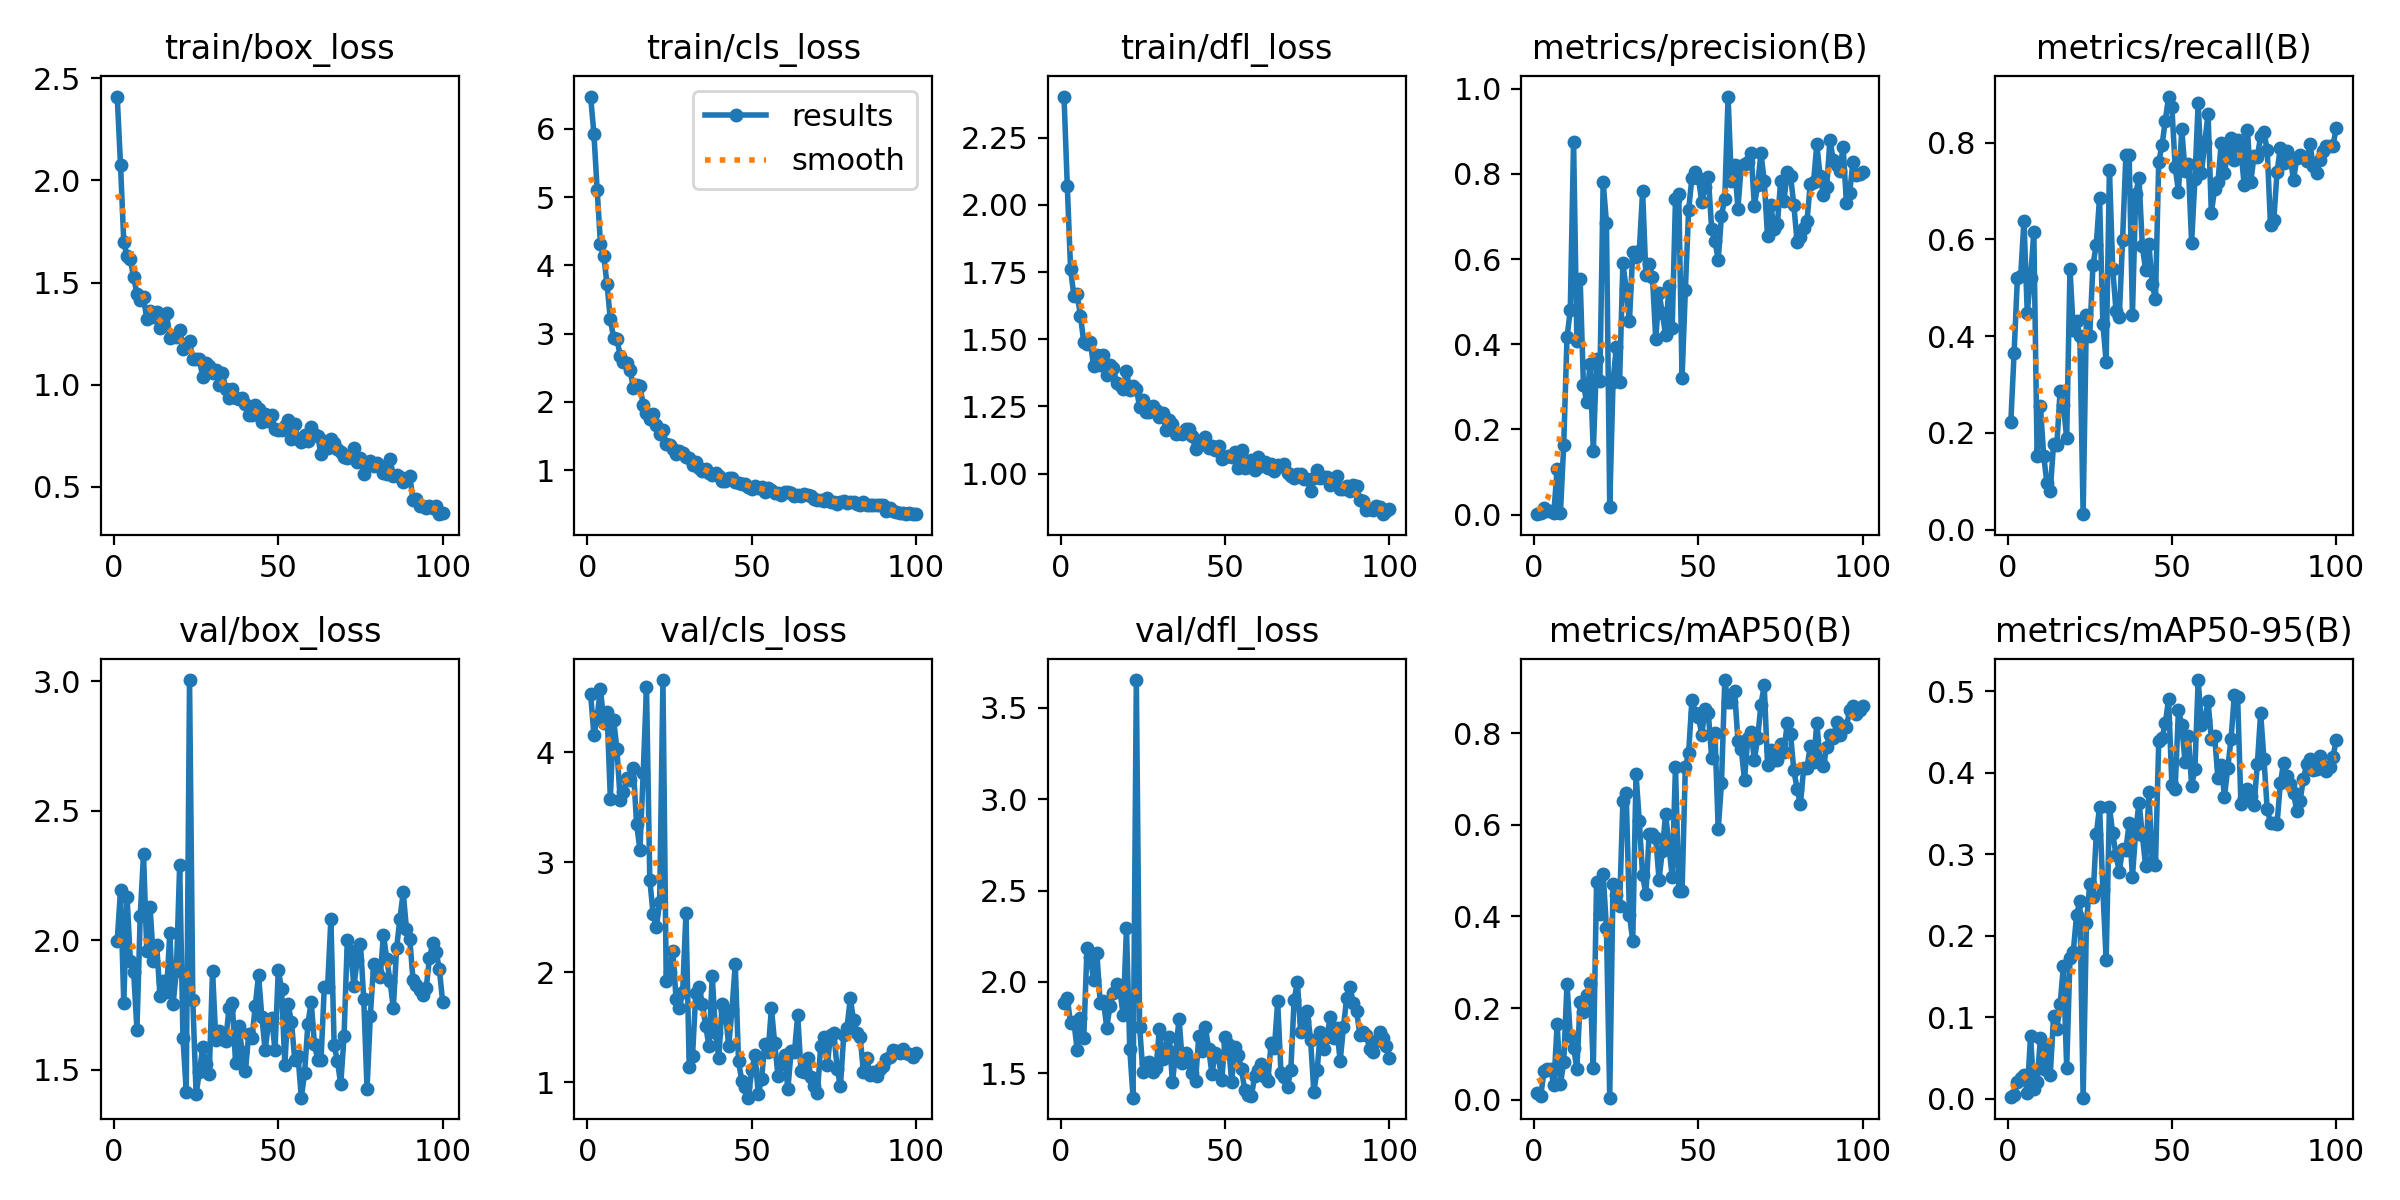

The table this chart was drawn from, first rows:
epoch, time, train/box_loss, train/cls_loss, train/dfl_loss, metrics/precision(B), metrics/recall(B), metrics/mAP50(B), metrics/mAP50-95(B), val/box_loss, val/cls_loss, val/dfl_loss, lr/pg0, lr/pg1, lr/pg2
1, 35.81, 2.411, 6.475, 2.403, 0.00101, 0.2222, 0.01421, 0.00159, 1.998, 4.527, 1.885, 0.0001, 0.0001, 0.0001
2, 62.38, 2.078, 5.932, 2.069, 0.0047, 0.3651, 0.00744, 0.0039, 2.194, 4.159, 1.911, 0.0002122, 0.0002122, 0.0002122
3, 88.21, 1.698, 5.101, 1.76, 0.01515, 0.5198, 0.06255, 0.01977, 1.759, 4.325, 1.772, 0.0003222, 0.0003222, 0.0003222
4, 116.8, 1.628, 4.312, 1.662, 0.00753, 0.5238, 0.06702, 0.0248, 2.167, 4.577, 1.78, 0.0004298, 0.0004298, 0.0004298
5, 141.7, 1.613, 4.137, 1.667, 0.00733, 0.6389, 0.06605, 0.02928, 1.92, 4.265, 1.628, 0.0005352, 0.0005352, 0.0005352
6, 168.5, 1.526, 3.723, 1.588, 0.00335, 0.4484, 0.03182, 0.00728, 1.879, 4.369, 1.802, 0.0006384, 0.0006384, 0.0006384
7, 192.8, 1.446, 3.211, 1.489, 0.1082, 0.5198, 0.165, 0.07631, 1.655, 3.579, 1.691, 0.0007393, 0.0007393, 0.0007393
8, 220.3, 1.417, 2.938, 1.482, 0.00317, 0.6151, 0.03385, 0.01198, 2.096, 4.293, 2.184, 0.0008379, 0.0008379, 0.0008379
9, 244.8, 1.427, 2.923, 1.491, 0.1637, 0.1527, 0.08136, 0.02024, 2.333, 4.031, 2.134, 0.0009342, 0.0009342, 0.0009342
10, 271.7, 1.321, 2.68, 1.4, 0.4159, 0.2559, 0.2531, 0.07431, 1.958, 3.566, 2.007, 0.001028, 0.001028, 0.001028
11, 298.9, 1.363, 2.592, 1.44, 0.4795, 0.1519, 0.1394, 0.03686, 2.13, 3.634, 2.157, 0.00112, 0.00112, 0.00112
12, 322.7, 1.331, 2.571, 1.404, 0.8761, 0.09524, 0.1137, 0.06536, 1.921, 3.769, 1.885, 0.00121, 0.00121, 0.00121
13, 348.5, 1.357, 2.475, 1.443, 0.4083, 0.07937, 0.0676, 0.0289, 1.984, 3.752, 1.893, 0.001259, 0.001259, 0.001259
14, 375.2, 1.279, 2.201, 1.369, 0.5524, 0.177, 0.2131, 0.1011, 1.787, 3.854, 1.749, 0.001245, 0.001245, 0.001245
15, 402.4, 1.296, 2.254, 1.405, 0.3053, 0.1755, 0.1923, 0.0859, 1.842, 3.344, 1.868, 0.001231, 0.001231, 0.001231
16, 425.4, 1.35, 2.233, 1.393, 0.2641, 0.2857, 0.2275, 0.116, 1.8, 3.114, 1.939, 0.001217, 0.001217, 0.001217
17, 450.7, 1.227, 1.962, 1.338, 0.3534, 0.2568, 0.2558, 0.1628, 2.028, 3.809, 1.99, 0.001203, 0.001203, 0.001203
18, 476.3, 1.237, 1.836, 1.33, 0.1487, 0.1888, 0.06914, 0.03775, 1.755, 4.589, 1.948, 0.001189, 0.001189, 0.001189
19, 501.2, 1.232, 1.746, 1.316, 0.3644, 0.5397, 0.4763, 0.1723, 1.881, 2.841, 1.818, 0.001174, 0.001174, 0.001174
20, 525.5, 1.269, 1.831, 1.384, 0.3135, 0.4127, 0.4048, 0.1799, 2.291, 2.533, 2.292, 0.00116, 0.00116, 0.00116
21, 551.3, 1.175, 1.669, 1.31, 0.781, 0.4319, 0.4932, 0.225, 1.623, 2.412, 1.634, 0.001146, 0.001146, 0.001146
22, 576.6, 1.197, 1.535, 1.326, 0.6851, 0.3998, 0.3742, 0.2425, 1.417, 2.64, 1.365, 0.001132, 0.001132, 0.001132
23, 599.9, 1.214, 1.585, 1.316, 0.01761, 0.03175, 0.00417, 0.00105, 3.005, 4.655, 3.653, 0.001118, 0.001118, 0.001118
24, 625.5, 1.125, 1.389, 1.249, 0.3112, 0.4444, 0.4708, 0.2152, 1.768, 1.922, 1.754, 0.001104, 0.001104, 0.001104
25, 651.6, 1.128, 1.369, 1.275, 0.3946, 0.4007, 0.4472, 0.2633, 1.406, 2.004, 1.504, 0.001089, 0.001089, 0.001089
26, 676.4, 1.127, 1.308, 1.23, 0.3112, 0.5476, 0.4233, 0.2471, 1.492, 2.198, 1.553, 0.001075, 0.001075, 0.001075
27, 700.6, 1.037, 1.243, 1.228, 0.5901, 0.589, 0.6521, 0.3244, 1.587, 1.756, 1.561, 0.001061, 0.001061, 0.001061
28, 726.2, 1.104, 1.284, 1.25, 0.5301, 0.6865, 0.6697, 0.3581, 1.521, 1.68, 1.506, 0.001047, 0.001047, 0.001047
29, 751.6, 1.091, 1.25, 1.239, 0.4552, 0.4246, 0.4034, 0.2566, 1.486, 1.82, 1.527, 0.001033, 0.001033, 0.001033
30, 777.4, 1.056, 1.196, 1.212, 0.6162, 0.3474, 0.3458, 0.1696, 1.882, 2.537, 1.739, 0.001019, 0.001019, 0.001019
31, 800.9, 1.073, 1.18, 1.226, 0.6052, 0.7438, 0.7106, 0.3583, 1.616, 1.143, 1.577, 0.001005, 0.001005, 0.001005
32, 826.9, 0.9996, 1.072, 1.161, 0.62, 0.5397, 0.6079, 0.3256, 1.651, 1.24, 1.637, 0.0009904, 0.0009904, 0.0009904
33, 852.4, 1.056, 1.119, 1.199, 0.7595, 0.4524, 0.4898, 0.2992, 1.62, 1.813, 1.697, 0.0009763, 0.0009763, 0.0009763
34, 877.8, 0.9797, 1.04, 1.184, 0.5625, 0.4405, 0.4487, 0.2784, 1.612, 1.872, 1.45, 0.0009621, 0.0009621, 0.0009621
35, 901.7, 0.9349, 0.9959, 1.149, 0.5891, 0.5992, 0.58, 0.3068, 1.737, 1.71, 1.617, 0.000948, 0.000948, 0.000948
36, 927.2, 0.9799, 1.02, 1.153, 0.5571, 0.7736, 0.5805, 0.3051, 1.758, 1.517, 1.798, 0.0009339, 0.0009339, 0.0009339
37, 952.6, 0.9351, 0.9633, 1.147, 0.4113, 0.7738, 0.5717, 0.3383, 1.529, 1.329, 1.557, 0.0009197, 0.0009197, 0.0009197
38, 976.3, 0.9285, 0.9282, 1.167, 0.52, 0.4444, 0.4806, 0.2724, 1.67, 1.965, 1.608, 0.0009056, 0.0009056, 0.0009056
39, 1002, 0.9365, 0.9562, 1.164, 0.4734, 0.6944, 0.5435, 0.3285, 1.571, 1.45, 1.559, 0.0008914, 0.0008914, 0.0008914
40, 1027, 0.9056, 0.9227, 1.139, 0.4212, 0.727, 0.6243, 0.3633, 1.496, 1.226, 1.498, 0.0008773, 0.0008773, 0.0008773
41, 1053, 0.8511, 0.8452, 1.091, 0.5366, 0.5873, 0.554, 0.3241, 1.638, 1.709, 1.455, 0.0008631, 0.0008631, 0.0008631
42, 1077, 0.8534, 0.839, 1.113, 0.4384, 0.5368, 0.4867, 0.2854, 1.622, 1.649, 1.702, 0.000849, 0.000849, 0.000849
43, 1103, 0.9019, 0.8853, 1.127, 0.7407, 0.5907, 0.7261, 0.376, 1.747, 1.328, 1.623, 0.0008348, 0.0008348, 0.0008348
44, 1128, 0.8826, 0.8806, 1.138, 0.7521, 0.5079, 0.4566, 0.2907, 1.867, 1.662, 1.753, 0.0008207, 0.0008207, 0.0008207
45, 1153, 0.8174, 0.8346, 1.097, 0.3206, 0.4762, 0.4546, 0.2864, 1.704, 2.074, 1.633, 0.0008065, 0.0008065, 0.0008065
46, 1177, 0.8562, 0.8094, 1.103, 0.5266, 0.7602, 0.7259, 0.4387, 1.577, 1.191, 1.496, 0.0007924, 0.0007924, 0.0007924
47, 1203, 0.8228, 0.8006, 1.087, 0.7151, 0.7951, 0.7567, 0.4422, 1.678, 1.013, 1.609, 0.0007782, 0.0007782, 0.0007782
48, 1228, 0.8489, 0.8022, 1.103, 0.7912, 0.8452, 0.8728, 0.4609, 1.701, 0.962, 1.588, 0.0007641, 0.0007641, 0.0007641
49, 1256, 0.7846, 0.7517, 1.054, 0.8036, 0.8953, 0.8446, 0.4903, 1.576, 0.862, 1.46, 0.0007499, 0.0007499, 0.0007499
50, 1280, 0.7774, 0.729, 1.063, 0.7894, 0.8737, 0.8351, 0.3849, 1.886, 1.111, 1.698, 0.0007358, 0.0007358, 0.0007358
51, 1306, 0.7795, 0.7704, 1.064, 0.733, 0.75, 0.7975, 0.3802, 1.812, 1.249, 1.661, 0.0007216, 0.0007216, 0.0007216
52, 1331, 0.7995, 0.7334, 1.061, 0.7686, 0.6984, 0.8528, 0.4774, 1.519, 0.8916, 1.452, 0.0007075, 0.0007075, 0.0007075
53, 1358, 0.825, 0.7561, 1.082, 0.7926, 0.8277, 0.8442, 0.4585, 1.753, 1.032, 1.643, 0.0006934, 0.0006934, 0.0006934
54, 1381, 0.7342, 0.6767, 1.02, 0.6709, 0.7421, 0.7469, 0.4129, 1.686, 1.353, 1.6, 0.0006792, 0.0006792, 0.0006792
55, 1407, 0.8048, 0.7335, 1.088, 0.642, 0.755, 0.8005, 0.4457, 1.54, 1.279, 1.52, 0.0006651, 0.0006651, 0.0006651
56, 1432, 0.7325, 0.7049, 1.021, 0.5989, 0.5934, 0.5903, 0.384, 1.555, 1.674, 1.404, 0.0006509, 0.0006509, 0.0006509
57, 1455, 0.7214, 0.6713, 1.026, 0.7021, 0.7239, 0.6921, 0.4049, 1.393, 1.356, 1.381, 0.0006368, 0.0006368, 0.0006368
58, 1480, 0.7523, 0.6736, 1.05, 0.7422, 0.8821, 0.9165, 0.5138, 1.488, 1.06, 1.372, 0.0006226, 0.0006226, 0.0006226
59, 1505, 0.7228, 0.6373, 1.015, 0.9817, 0.7381, 0.8681, 0.4583, 1.675, 1.169, 1.485, 0.0006085, 0.0006085, 0.0006085
60, 1530, 0.7929, 0.6855, 1.061, 0.7835, 0.7994, 0.8684, 0.4649, 1.764, 1.254, 1.516, 0.0005943, 0.0005943, 0.0005943
... 40 more rows
